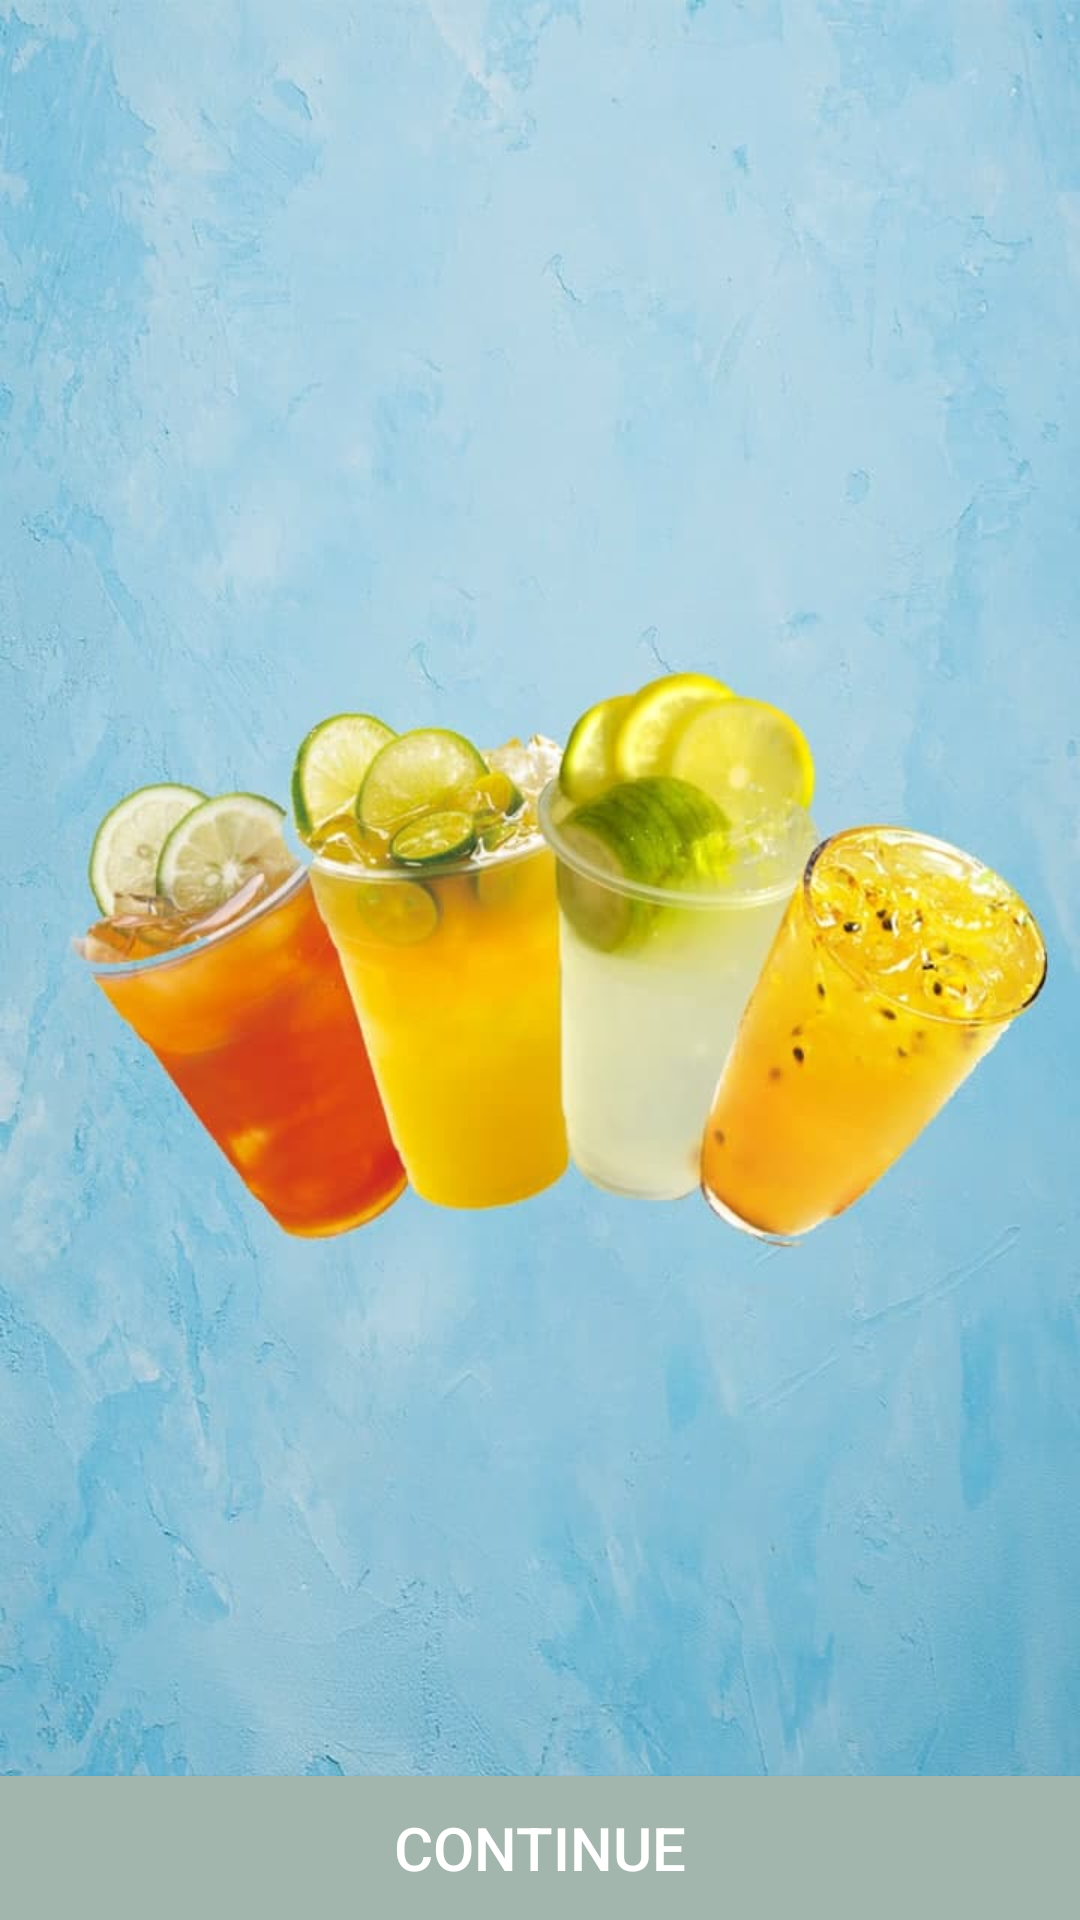

The Android layout XML behind this screen, and the referenced resources:
<!-- AndroidManifest.xml: application theme Theme.DrinkShop -->
<!-- res/layout/activity_main.xml -->
<?xml version="1.0" encoding="utf-8"?>
<androidx.constraintlayout.widget.ConstraintLayout xmlns:android="http://schemas.android.com/apk/res/android"
    xmlns:app="http://schemas.android.com/apk/res-auto"
    xmlns:tools="http://schemas.android.com/tools"
    android:layout_width="match_parent"
    android:layout_height="match_parent"
    android:background="@drawable/maina"
    tools:context=".ui.MainActivity">

  <Button
      android:id="@+id/btn1"
      android:layout_width="match_parent"
      android:layout_height="wrap_content"
      android:background="@color/purple_500"
      android:text="Continue"
      android:textColor="@color/white"
      android:textSize="20sp"
      app:layout_constraintBottom_toBottomOf="parent"
      app:layout_constraintStart_toStartOf="parent"
      app:layout_constraintEnd_toEndOf="parent"/>

</androidx.constraintlayout.widget.ConstraintLayout>
<!-- resources referenced by this layout -->
<resources>
  <color name="purple_500">#a3b6ae</color>
  <color name="white">#FFFFFFFF</color>
  <!-- drawable maina: jpg bitmap (drawable, 59177 bytes) -->
  <style name="Theme.DrinkShop" parent="Theme.AppCompat.Light.NoActionBar">
          
          <item name="colorPrimary">@color/purple_500</item>
          <item name="colorPrimaryVariant">@color/purple_700</item>
          <item name="colorOnPrimary">@color/white</item>
          
          <item name="colorSecondary">@color/teal_200</item>
          <item name="colorSecondaryVariant">@color/teal_700</item>
          <item name="colorOnSecondary">@color/black</item>
          
          <item name="android:statusBarColor" tools:targetApi="l">?attr/colorPrimaryVariant</item>
          
      </style>
  <color name="purple_700">#1e1e1e</color>
  <color name="teal_200">#FF03DAC5</color>
  <color name="teal_700">#FF018786</color>
  <color name="black">#FF000000</color>
</resources>
